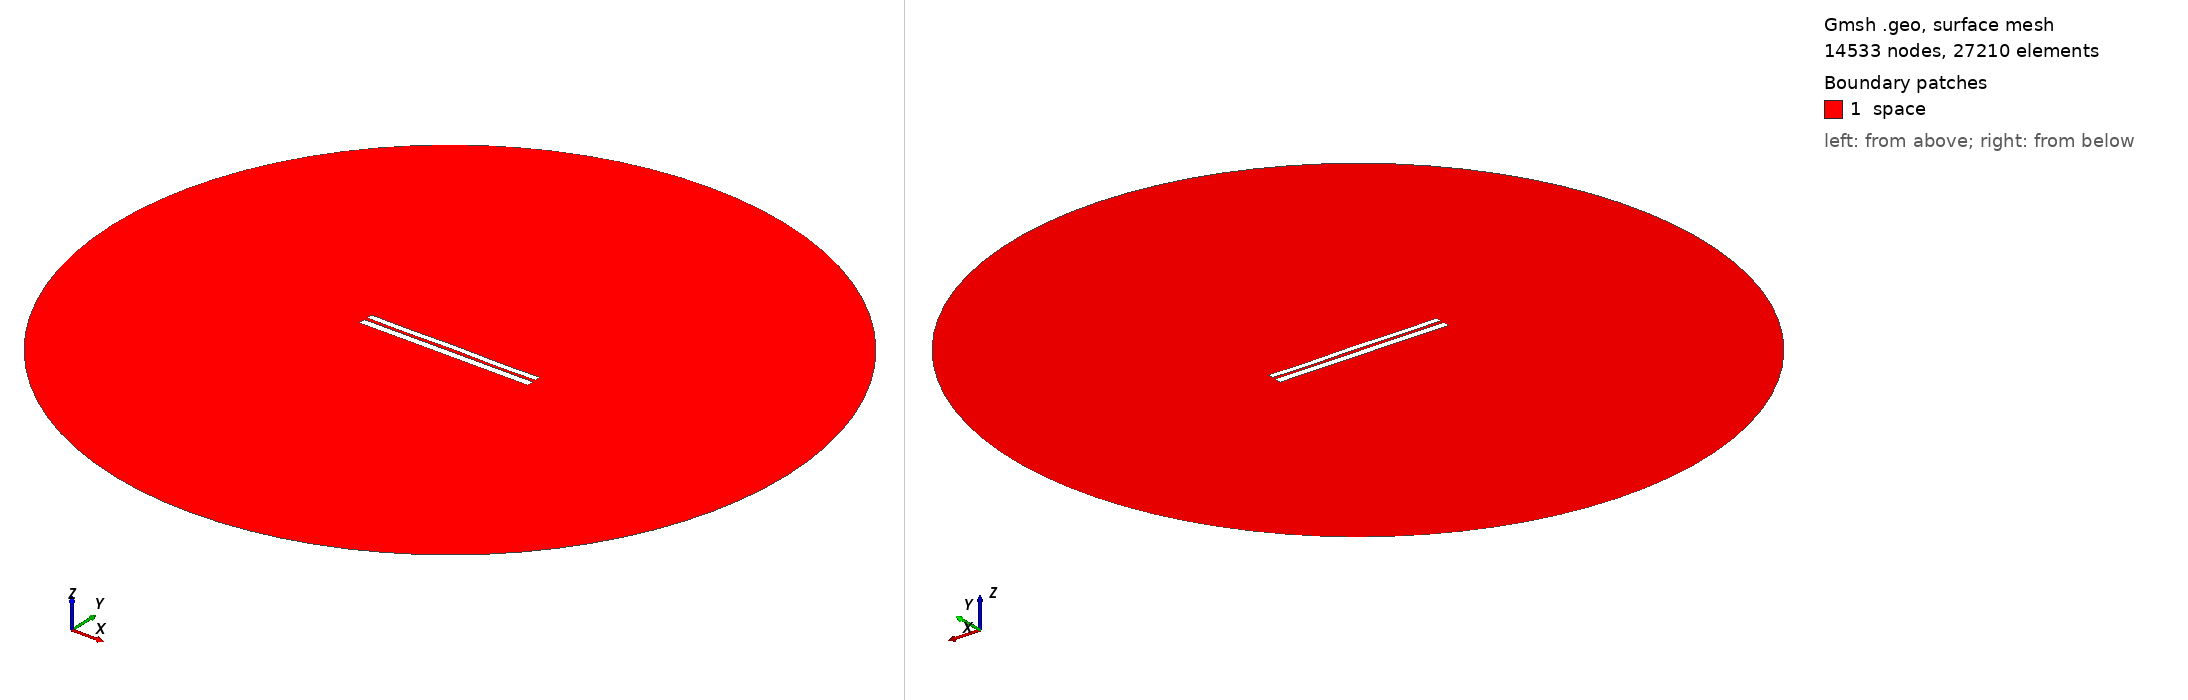

Gmsh geometry script, surface-meshed: 14533 nodes, 27210 surface elements. Boundary patches (legend numbers): 1 space. Left view from above one corner, right view from below the opposite corner. Legend entries are the model's physical surfaces. The drawing asked Gmsh for element sizes between 1% and 20% of the model's largest extent; the script's own settings can give other sizes.

=== 904.geo (drawn) ===
//---------------------------------------
// Geometry kernel
//---------------------------------------

SetFactory("OpenCASCADE");



//---------------------------------------
// Parameters of the geometry
//---------------------------------------

// Overetch of the upper plate
overetch = 0.25;

// Distance between the plates
distance = 1.75;

// Discretization over the x axis (for the deformation)
nx = 50; 

// Length of the plate
L = 100 - overetch; 

// Number of modes
n = 4; 

// 1st mode coefficient
coeff(1) = -0.15;
beta(1) = 0.596864 * 3.1415926535 / L;

// 2nd mode coefficient
coeff(2) = 0.0;
beta(2) = 1.49418 * 3.1415926535 / L;

// 3rd mode coefficient
coeff(3) = 0.0;
beta(3) = 2.50025 * 3.1415926535 / L;

// 4th mode coefficient
coeff(4) = -0.15;
beta(4) = 3.49999 * 3.1415926535 / L;



//---------------------------------------
// Upper plate (deformed rectangle)
//---------------------------------------

// Coordiantes of the upper plate
xmin = -50;
xmax = 50 - overetch;

// Height of the upper plate
yheight = 4 - 2 * overetch;

// Indexes of the points
UpperID[] = {};
LowerID[] = {};
LeftID[] = {};
RightID[] = {};

// Point index
p = 1;

// Horizontal edges
For i In {1:nx}
    x = xmin + (i-1)*(xmax - xmin)/(nx-1);

    y_bottom = distance / 2 + overetch;
    For j In {1:n}
        C = (Cosh(beta(j)*L) + Cos(beta(j)*L)) / (Sinh(beta(j)*L) + Sin(beta(j)*L));
        y_bottom  = y_bottom + coeff(j) * (Cosh(beta(j)*(x+50)) - Cos(beta(j)*(x+50)) - C * (Sinh(beta(j)*(x+50)) - Sin(beta(j)*(x+50))));
    EndFor

    y_top = y_bottom + yheight;

    Point(p) = {x, y_top, 0, 1.0};
    UpperID[i] = p;
    p = p + 1;

    Point(p) = {x, y_bottom, 0, 1.0};
    LowerID[i] = p;
    p = p + 1;
EndFor

// Create point lists
UpperPts[] = {}; LowerPts[] = {};
For i In {1:nx}
  UpperPts[] += {UpperID[i]};
  LowerPts[] += {LowerID[i]};
EndFor

// Build splines
Spline(1) = {UpperPts[]};
Spline(2) = {LowerPts[]};
Line(3) = {LowerPts[nx-1], UpperPts[nx-1]};
Line(4) = {LowerPts[0], UpperPts[0]};

// Build the plane surface
Curve Loop(1) = {2, 3, -1, -4};
Plane Surface(1) = {1};



//---------------------------------------
// Lower plate (rectangle)
//---------------------------------------

// Vertices
Point(1001) = {-50, -1, 0, 1.0};
Point(1002) = { 50, -1, 0, 1.0};
Point(1003) = { 50,  -5, 0, 1.0};
Point(1004) = {-50,  -5, 0, 1.0};

// Edges
Line(5) = {1001, 1002};
Line(6) = {1002, 1003};
Line(7) = {1003, 1004};
Line(8) = {1004, 1001};

// Plane surface
Line Loop(2) = {5, 6, 7, 8};
Plane Surface(2) = {2}; 



//---------------------------------------
// Outer (fictious) boundary
//---------------------------------------

// Points
Point(1005) = {0, 0, 0};       // Center
Point(1006) = {200, 0, 0};     // Start point
Point(1007) = {0, 200, 0};     // 90 degrees
Point(1008) = {-200, 0, 0};    // 180 degrees
Point(1009) = {0, -200, 0};    // 270 degrees

// Circle arcs (each needs start, center, end)
Circle(9) = {1006, 1005, 1007};
Circle(10) = {1007, 1005, 1008};
Circle(11) = {1008, 1005, 1009};
Circle(12) = {1009, 1005, 1006};

// Plane surface for the entire domain
Curve Loop(3) = {9, 10, 11, 12};
Surface(3) = {3};

// Subtract the plates from the whole domain to obtain the actual domain where we want to solve the equations
BooleanDifference{ Surface{3}; Delete; }{ Surface{1}; Surface{2}; Delete; }




//---------------------------------------
// Transfinite Lines/Curves
//---------------------------------------

// Set the number of points on the boundaries
r = 12;
d = 0.15;

// Plates
Transfinite Curve {1} = 50*r/4 Using Progression 1;
Transfinite Line {2} = 50*r Using Progression 1;
Transfinite Curve {3, 4} = 2*r Using Progression 1+d;
Transfinite Line {5} = 50*r Using Progression 1;
Transfinite Line {7} = 50*r/4 Using Progression 1;
Transfinite Line {6} = 2*r Using Progression 1+d;
Transfinite Line {8} = 2*r Using Progression 1-d;

// Outer boundary
Transfinite Line {9, 10, 11, 12} = 20 Using Progression 1;



//---------------------------------------
// Physical groups
//---------------------------------------                

// Physical curves (boundaries)
Physical Line("force_segment", 10) = {2};
Physical Line("upper_plate", 11) = {1, 3, 4};
Physical Line("lower_plate", 12) = {5, 6, 7, 8};
Physical Line("boundary", 20) = {9, 10, 11, 12};

// Physical Surfaces
Physical Surface("space", 30) = {3};



//---------------------------------------
// 6. Generate the Mesh
//---------------------------------------

// 2D mesh generation
Mesh 2;
